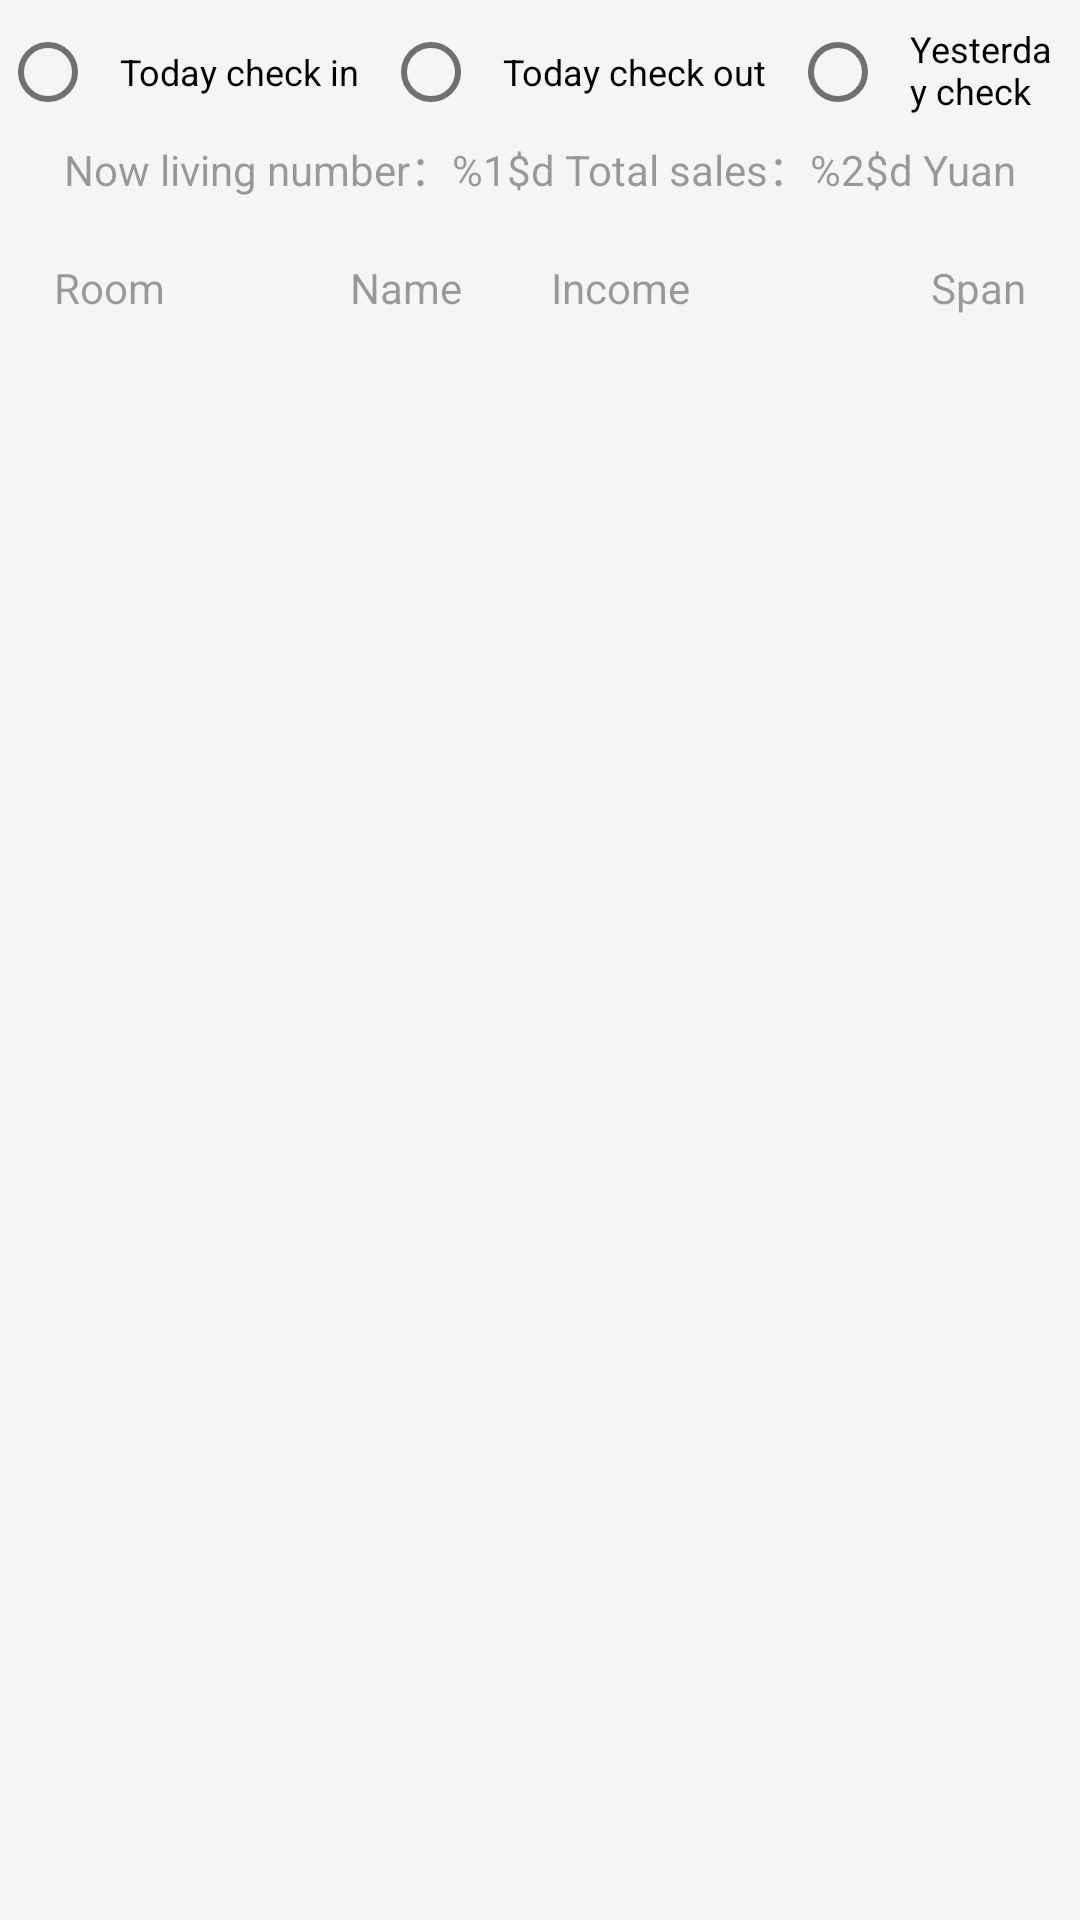

Layout XML and referenced resources for this Android screen:
<!-- AndroidManifest.xml: application theme AppTheme -->
<!-- res/layout/fragment_guest.xml -->
<LinearLayout xmlns:android="http://schemas.android.com/apk/res/android"
    xmlns:tools="http://schemas.android.com/tools"
    android:layout_width="match_parent"
    android:layout_height="match_parent"
    android:layout_gravity="center_horizontal"
    android:orientation="vertical"
    android:paddingTop="8dp"
    tools:context="com.gj.administrator.gjerp.fragment.GuestFragment">


    <RadioGroup
        android:id="@+id/room_style_group"
        android:layout_width="match_parent"
        android:layout_height="32dp"
        android:layout_gravity="center"
        android:gravity="center_vertical|center_horizontal"
        android:orientation="horizontal">

        <RadioButton
            android:id="@+id/guest_state_in_radioButton"
            android:layout_width="wrap_content"
            android:layout_height="match_parent"
            android:paddingLeft="8dp"
            android:paddingRight="8dp"
            android:text="@string/guest_state_in"
            android:textSize="12sp" />


        <RadioButton
            android:id="@+id/guest_state_left_today_radioButton"
            android:layout_width="wrap_content"
            android:layout_height="match_parent"
            android:paddingLeft="8dp"
            android:paddingRight="8dp"
            android:text="@string/guest_state_left_today"
            android:textSize="12sp" />

        <RadioButton
            android:id="@+id/guest_state_left_yesterday_radioButton"
            android:layout_width="wrap_content"
            android:layout_height="match_parent"
            android:paddingLeft="8dp"
            android:paddingRight="8dp"
            android:text="@string/guest_state_left_yesterday"
            android:textSize="12sp" />

    </RadioGroup>

    <TextView
        android:id="@+id/guest_state_in_summary"
        android:layout_width="match_parent"
        android:layout_height="32dp"
        android:gravity="center"
        android:text="@string/guest_state_in_summary_textView" />

    <LinearLayout
        android:layout_width="match_parent"
        android:layout_height="48dp"
        android:orientation="horizontal"
        android:gravity="center">

        <TextView
            android:layout_width="60dp"
            android:layout_height="match_parent"
            android:layout_marginStart="16dp"
            android:gravity="center_vertical|start"
            android:text="@string/guest_state_room_id" />

        <TextView
            android:layout_width="76dp"
            android:layout_height="match_parent"
            android:gravity="center_vertical|end"
            android:text="@string/guest_state_name"/>

        <TextView
            android:layout_width="76dp"
            android:layout_height="match_parent"
            android:gravity="center_vertical|end"
            android:text="@string/guest_state_income"/>

        <TextView
            android:layout_width="112dp"
            android:layout_height="match_parent"
            android:layout_marginEnd="16dp"
            android:gravity="center_vertical|end"
            android:text="@string/guest_state_time_span"/>

    </LinearLayout>

    <android.support.v7.widget.RecyclerView
        android:id="@+id/guest_state_recyclerView"
        android:layout_width="match_parent"
        android:layout_height="match_parent"
        android:scrollbarStyle="outsideOverlay"
        android:scrollbars="vertical" />

</LinearLayout>
<!-- resources referenced by this layout -->
<resources>
  <string name="guest_state_in">Today check in</string>
  <string name="guest_state_in_summary_textView">Now living number：%1$d  Total sales：%2$d Yuan</string>
  <string name="guest_state_income">Income</string>
  <string name="guest_state_left_today">Today check out</string>
  <string name="guest_state_left_yesterday">Yesterday check out</string>
  <string name="guest_state_name">Name</string>
  <string name="guest_state_room_id">Room</string>
  <string name="guest_state_time_span">Span</string>
  <style name="AppTheme" parent="Theme.AppCompat.Light.DarkActionBar">
          <item name="colorPrimary">@color/main</item>
          <item name="colorPrimaryDark">@color/main_drak</item>
          <item name="colorAccent">@color/color_accent</item>
          <item name="android:windowBackground">@color/window_background</item>
          <item name="android:textColorPrimary">@color/textColorPrimary</item>
          <item name="android:textColorSecondary">@color/textColorSecondary</item>
          <item name="android:textColorTertiary">@color/textColorTertiary</item>
      </style>
  <color name="main">#1FBAF3</color>
  <color name="main_drak">#1FBAF3</color>
  <color name="color_accent">#FF4081</color>
  <color name="window_background">#FFF5F5F5</color>
  <color name="textColorPrimary">#DE000000</color>
  <color name="textColorSecondary">#8A000000</color>
  <color name="textColorTertiary">#61000000</color>
</resources>
